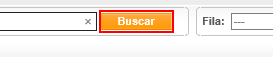
Workflow: Cenario_61

Step 1 [try]: click on the table cell at http://vivo360.vivo.com.br/vivo360/pages/crux/lojas/portal.html

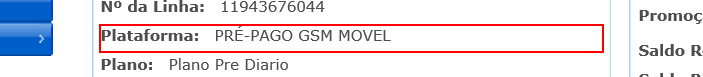
Step 2: find the table cell at http://vivo360.vivo.com.br/vivo360/pages/crux/lojas/portal.html

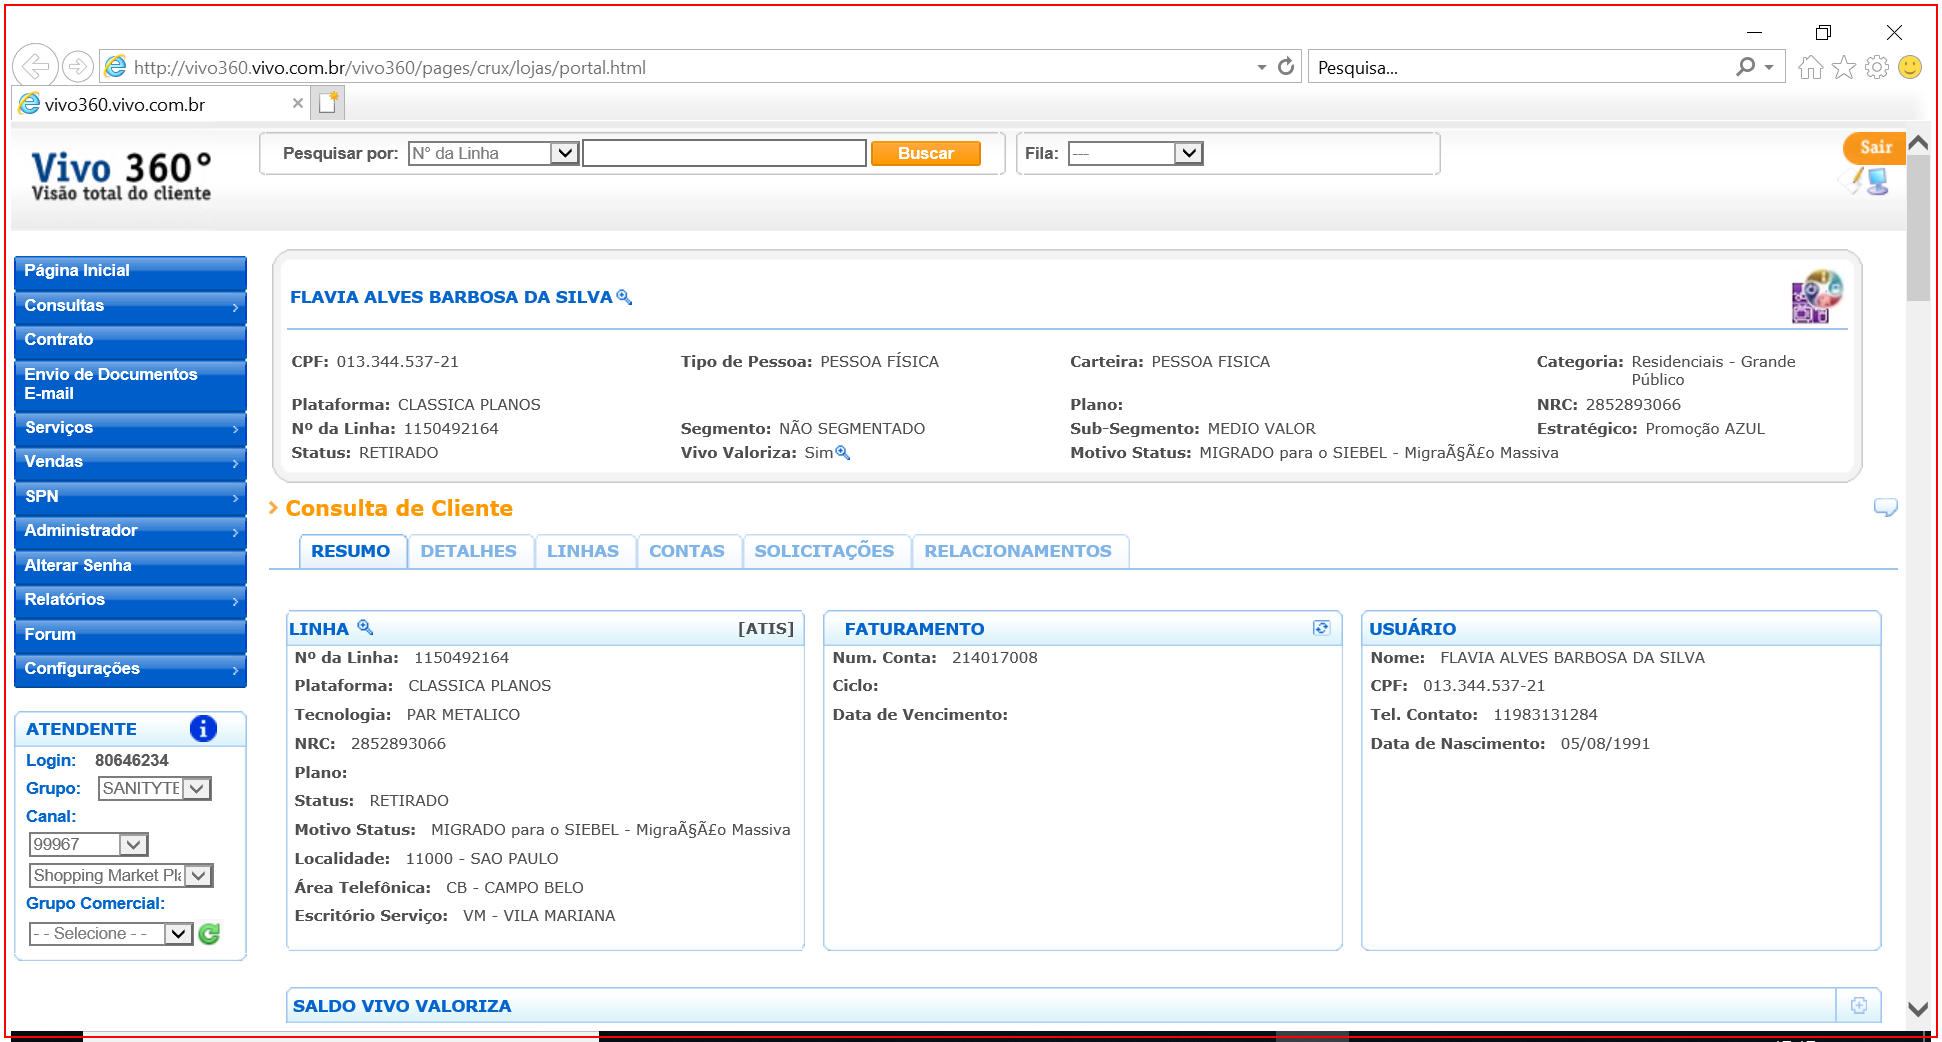
Step 3 [then]: screenshot-of of the element in window 'http://vivo360.vivo.com.br/vivo360/pages/crux/lojas/portal.html *' (iexplore.exe) (repeated 2 times)